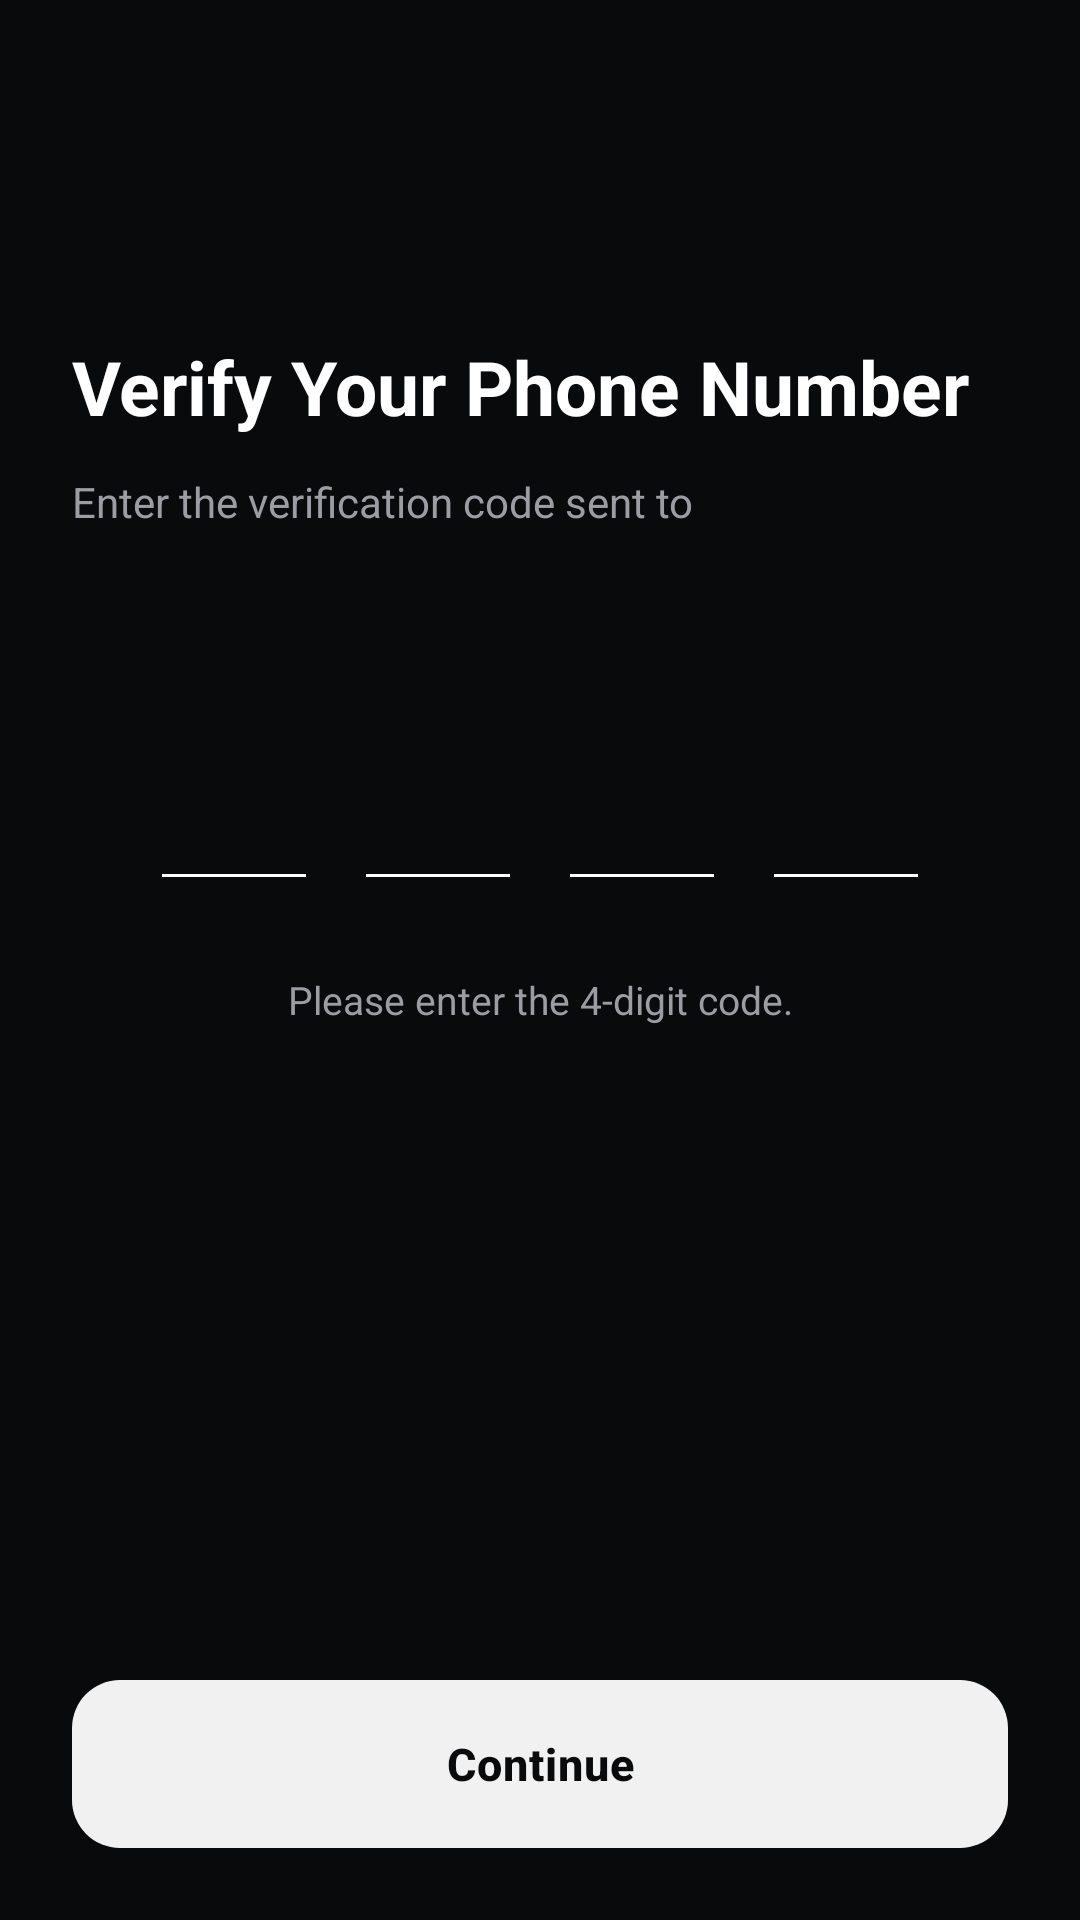

Produce the Android XML layout that renders to this screen, including the resource entries it uses.
<!-- AndroidManifest.xml: application theme Theme.KarFlex -->
<!-- res/layout/activity_otp.xml -->
<?xml version="1.0" encoding="utf-8"?>
<LinearLayout xmlns:android="http://schemas.android.com/apk/res/android"
    xmlns:tools="http://schemas.android.com/tools"
    android:id="@+id/root"
    android:layout_width="match_parent"
    android:layout_height="match_parent"
    android:background="@color/kf_black"
    android:orientation="vertical"
    tools:context=".OtpActivity">

    <include layout="@layout/view_toolbar" />

    <LinearLayout
        android:id="@+id/content"
        android:layout_width="match_parent"
        android:layout_height="0dp"
        android:layout_weight="1"
        android:gravity="center_horizontal"
        android:orientation="vertical"
        android:paddingStart="24dp"
        android:paddingEnd="24dp"
        android:paddingTop="48dp">

        <TextView
            android:layout_width="match_parent"
            android:layout_height="wrap_content"
            android:text="Verify Your Phone Number"
            android:textColor="@color/kf_white"
            android:textSize="25sp"
            android:textStyle="bold" />

        <TextView
            android:layout_width="match_parent"
            android:layout_height="wrap_content"
            android:layout_marginTop="12dp"
            android:text="Enter the verification code sent to"
            android:textColor="@color/kf_text_label"
            android:textSize="14sp" />

        <TextView
            android:id="@+id/tvOtpPhone"
            android:layout_width="match_parent"
            android:layout_height="wrap_content"
            android:layout_marginTop="6dp"
            android:textColor="@color/kf_white"
            android:textSize="16sp"
            android:textStyle="bold"
            tools:text="+62 812 3456 7890" />

        <LinearLayout
            android:layout_width="match_parent"
            android:layout_height="wrap_content"
            android:layout_marginTop="36dp"
            android:gravity="center"
            android:orientation="horizontal">

            <EditText
                android:id="@+id/etOtp1"
                android:layout_width="56dp"
                android:layout_height="60dp"
                android:backgroundTint="@color/kf_white"
                android:gravity="center"
                android:inputType="number"
                android:maxLength="1"
                android:singleLine="true"
                android:textColor="@color/kf_white"
                android:textSize="24sp"
                android:textStyle="bold" />

            <EditText
                android:id="@+id/etOtp2"
                android:layout_width="56dp"
                android:layout_height="60dp"
                android:layout_marginStart="12dp"
                android:backgroundTint="@color/kf_white"
                android:gravity="center"
                android:inputType="number"
                android:maxLength="1"
                android:singleLine="true"
                android:textColor="@color/kf_white"
                android:textSize="24sp"
                android:textStyle="bold" />

            <EditText
                android:id="@+id/etOtp3"
                android:layout_width="56dp"
                android:layout_height="60dp"
                android:layout_marginStart="12dp"
                android:backgroundTint="@color/kf_white"
                android:gravity="center"
                android:inputType="number"
                android:maxLength="1"
                android:singleLine="true"
                android:textColor="@color/kf_white"
                android:textSize="24sp"
                android:textStyle="bold" />

            <EditText
                android:id="@+id/etOtp4"
                android:layout_width="56dp"
                android:layout_height="60dp"
                android:layout_marginStart="12dp"
                android:backgroundTint="@color/kf_white"
                android:gravity="center"
                android:inputType="number"
                android:maxLength="1"
                android:singleLine="true"
                android:textColor="@color/kf_white"
                android:textSize="24sp"
                android:textStyle="bold" />

        </LinearLayout>

        <TextView
            android:layout_width="match_parent"
            android:layout_height="wrap_content"
            android:layout_marginTop="24dp"
            android:gravity="center"
            android:text="Please enter the 4-digit code."
            android:textColor="@color/kf_text_label"
            android:textSize="13sp" />

    </LinearLayout>

    <com.google.android.material.button.MaterialButton
        android:id="@+id/btnContinue"
        style="@style/Widget.KarFlex.Button.Primary"
        android:layout_width="match_parent"
        android:layout_margin="24dp"
        android:text="@string/action_continue" />

</LinearLayout>
<!-- res/layout/view_toolbar.xml (included above) -->
<?xml version="1.0" encoding="utf-8"?>
<com.google.android.material.appbar.MaterialToolbar xmlns:android="http://schemas.android.com/apk/res/android"
    android:id="@+id/toolbar"
    style="@style/Widget.KarFlex.Toolbar"
    android:layout_width="match_parent"
    android:layout_height="?attr/actionBarSize" />
<!-- resources referenced by this layout -->
<resources>
  <color name="kf_black">#090A0C</color>
  <color name="kf_text_label">#9A9DA3</color>
  <color name="kf_white">#FFFFFF</color>
  <string name="action_continue">Continue</string>
  <style name="Widget.KarFlex.Button.Primary" parent="Widget.Material3.Button">
          <item name="android:layout_height">56dp</item>
          <item name="android:insetTop">0dp</item>
          <item name="android:insetBottom">0dp</item>
          <item name="android:textSize">15sp</item>
          <item name="android:textStyle">bold</item>
          <item name="android:textAllCaps">false</item>
          <item name="android:letterSpacing">0.02</item>
          <item name="android:textColor">@color/kf_text_dark</item>
          <item name="backgroundTint">@color/kf_offwhite</item>
          <item name="rippleColor">@color/kf_stroke_light</item>
          <item name="cornerRadius">16dp</item>
      </style>
  <style name="Widget.KarFlex.Toolbar" parent="Widget.Material3.Toolbar">
          <item name="android:background">@color/kf_black</item>
          <item name="navigationIcon">@drawable/ic_arrow_back</item>
          <item name="navigationIconTint">@color/kf_text_primary</item>
          <item name="navigationContentDescription">@string/action_back</item>
          <item name="titleTextAppearance">@style/TextAppearance.KarFlex.ToolbarTitle</item>
      </style>
  <style name="Theme.KarFlex" parent="Base.Theme.KarFlex" />
  <color name="kf_text_dark">#090A0C</color>
  <color name="kf_offwhite">#F1F1F1</color>
  <color name="kf_stroke_light">#DADBDD</color>
  <color name="kf_text_primary">#FFFFFF</color>
  <string name="action_back">Back</string>
  <style name="TextAppearance.KarFlex.ToolbarTitle" parent="TextAppearance.Material3.TitleLarge">
          <item name="android:textSize">18sp</item>
          <item name="android:textStyle">bold</item>
          <item name="android:textColor">@color/kf_text_primary</item>
      </style>
  <color name="kf_surface_alt">#1C1F23</color>
  <color name="kf_text_secondary">#85878D</color>
  <color name="kf_stroke">#292C31</color>
  <color name="kf_red_text">#F87171</color>
  <style name="ThemeOverlay.KarFlex.Dialog" parent="ThemeOverlay.Material3.MaterialAlertDialog">
          <item name="colorSurface">@color/kf_surface</item>
          <item name="colorSurfaceContainerHigh">@color/kf_surface</item>
          <item name="colorOnSurface">@color/kf_white</item>
          <item name="colorOnSurfaceVariant">@color/kf_text_secondary</item>
          <item name="colorPrimary">@color/kf_white</item>
          <item name="shapeAppearanceCornerExtraLarge">@style/ShapeAppearance.KarFlex.Dialog</item>
          <item name="buttonBarPositiveButtonStyle">@style/Widget.KarFlex.DialogButton.Danger</item>
          <item name="buttonBarNegativeButtonStyle">@style/Widget.KarFlex.DialogButton</item>
      </style>
  <color name="kf_surface">#15171A</color>
  <style name="ShapeAppearance.KarFlex.Dialog" parent="">
          <item name="cornerFamily">rounded</item>
          <item name="cornerSize">24dp</item>
      </style>
  <style name="Widget.KarFlex.DialogButton.Danger">
          <item name="android:textColor">@color/kf_red_text</item>
      </style>
  <style name="Widget.KarFlex.DialogButton" parent="Widget.Material3.Button.TextButton.Dialog">
          <item name="android:textColor">@color/kf_text_link</item>
          <item name="android:textStyle">bold</item>
          <item name="android:textAllCaps">false</item>
      </style>
  <color name="kf_text_link">#AEB1B7</color>
</resources>
